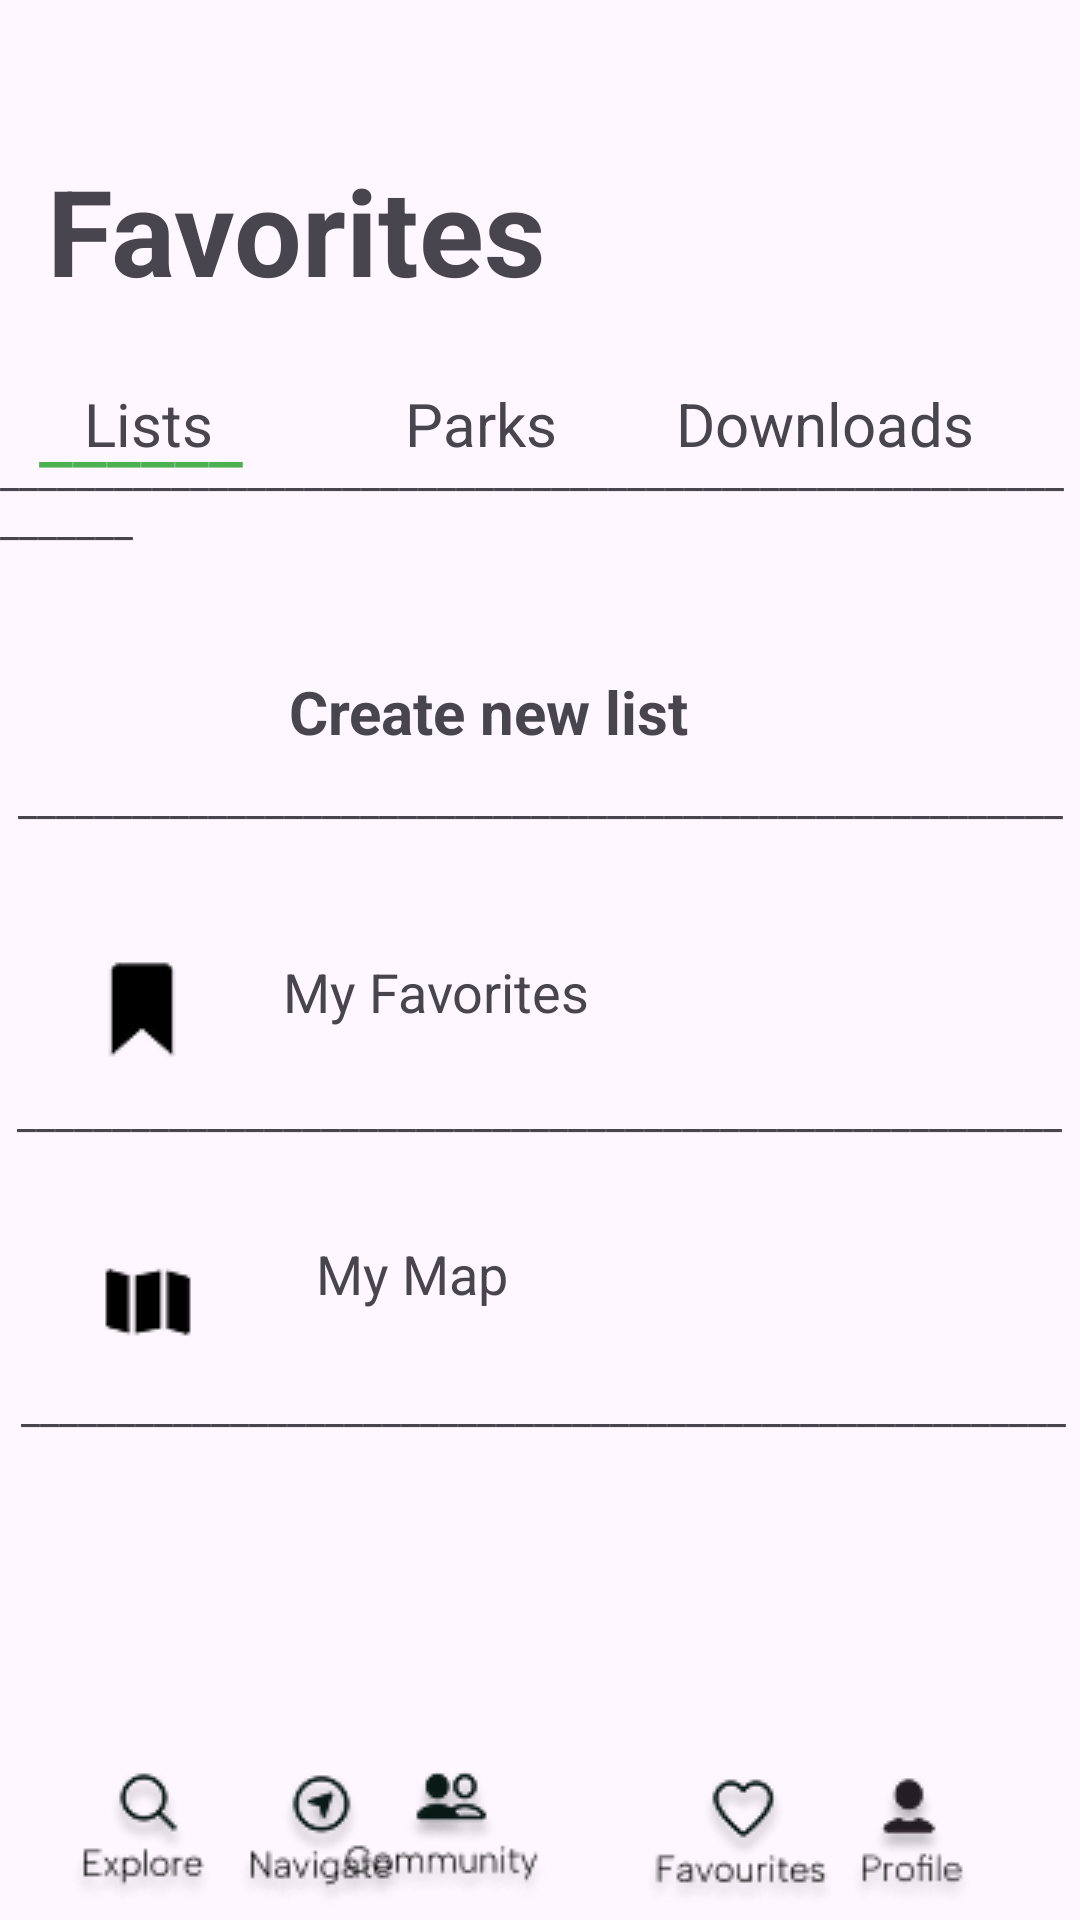

Reconstruct the res/layout file that produces this screen, plus the resources it refers to.
<!-- AndroidManifest.xml: application theme Theme.HikeSyncApp -->
<!-- res/layout/activity_favorites_page.xml -->
<?xml version="1.0" encoding="utf-8"?>
<androidx.constraintlayout.widget.ConstraintLayout xmlns:android="http://schemas.android.com/apk/res/android"
    xmlns:app="http://schemas.android.com/apk/res-auto"
    xmlns:tools="http://schemas.android.com/tools"
    android:layout_width="match_parent"
    android:layout_height="match_parent">

    <ImageView
        android:id="@+id/imageView31"
        android:layout_width="wrap_content"
        android:layout_height="wrap_content"
        android:clickable="true"
        android:focusable="true"
        app:layout_constraintBottom_toBottomOf="parent"
        app:layout_constraintEnd_toEndOf="parent"
        app:layout_constraintHorizontal_bias="0.077"
        app:layout_constraintStart_toStartOf="parent"
        app:layout_constraintTop_toTopOf="parent"
        app:layout_constraintVertical_bias="0.994"
        app:srcCompat="@drawable/explore" />

    <ImageView
        android:id="@+id/imageView32"
        android:layout_width="wrap_content"
        android:layout_height="wrap_content"
        android:layout_marginEnd="176dp"
        app:layout_constraintBottom_toBottomOf="parent"
        app:layout_constraintEnd_toEndOf="parent"
        app:layout_constraintTop_toTopOf="parent"
        app:layout_constraintVertical_bias="0.992"
        app:srcCompat="@drawable/community" />

    <ImageView
        android:id="@+id/imageView35"
        android:layout_width="wrap_content"
        android:layout_height="wrap_content"
        android:layout_marginBottom="4dp"
        app:layout_constraintBottom_toBottomOf="parent"
        app:layout_constraintEnd_toEndOf="parent"
        app:layout_constraintHorizontal_bias="0.889"
        app:layout_constraintStart_toStartOf="parent"
        app:layout_constraintTop_toTopOf="@+id/imageView9"
        app:layout_constraintVertical_bias="1.0"
        app:srcCompat="@drawable/profileicon" />

    <TextView
        android:id="@+id/textView12"
        android:layout_width="wrap_content"
        android:layout_height="wrap_content"
        android:text="Favorites"
        android:textSize="40dp"
        android:textStyle="bold"
        app:layout_constraintBottom_toBottomOf="parent"
        app:layout_constraintEnd_toEndOf="parent"
        app:layout_constraintHorizontal_bias="0.081"
        app:layout_constraintStart_toStartOf="parent"
        app:layout_constraintTop_toTopOf="parent"
        app:layout_constraintVertical_bias="0.085" />

    <TextView
        android:id="@+id/textView30"
        android:layout_width="wrap_content"
        android:layout_height="wrap_content"
        android:layout_marginStart="64dp"
        android:text="Parks"
        android:textSize="20dp"
        app:layout_constraintBottom_toBottomOf="parent"
        app:layout_constraintEnd_toEndOf="parent"
        app:layout_constraintHorizontal_bias="0.0"
        app:layout_constraintStart_toEndOf="@+id/textView29"
        app:layout_constraintTop_toTopOf="parent"
        app:layout_constraintVertical_bias="0.208" />

    <TextView
        android:id="@+id/textView29"
        android:layout_width="wrap_content"
        android:layout_height="wrap_content"
        android:layout_marginStart="28dp"
        android:text="Lists"
        android:textSize="20dp"
        app:layout_constraintBottom_toBottomOf="parent"
        app:layout_constraintStart_toStartOf="parent"
        app:layout_constraintTop_toTopOf="parent"
        app:layout_constraintVertical_bias="0.208" />

    <TextView
        android:id="@+id/textView31"
        android:layout_width="wrap_content"
        android:layout_height="wrap_content"
        android:text="Downloads"
        android:textSize="20dp"
        app:layout_constraintBottom_toBottomOf="parent"
        app:layout_constraintEnd_toEndOf="parent"
        app:layout_constraintHorizontal_bias="0.528"
        app:layout_constraintStart_toEndOf="@+id/textView30"
        app:layout_constraintTop_toTopOf="parent"
        app:layout_constraintVertical_bias="0.208" />

    <TextView
        android:id="@+id/textView32"
        android:layout_width="wrap_content"
        android:layout_height="wrap_content"
        android:text="______"
        android:textColor="#4CAF50"
        android:textSize="25dp"
        app:layout_constraintBottom_toBottomOf="parent"
        app:layout_constraintEnd_toEndOf="parent"
        app:layout_constraintHorizontal_bias="0.045"
        app:layout_constraintStart_toStartOf="parent"
        app:layout_constraintTop_toTopOf="parent"
        app:layout_constraintVertical_bias="0.21" />

    <TextView
        android:id="@+id/textView33"
        android:layout_width="wrap_content"
        android:layout_height="wrap_content"
        android:text="_______________________________________________________________"
        app:layout_constraintBottom_toBottomOf="parent"
        app:layout_constraintEnd_toEndOf="parent"
        app:layout_constraintHorizontal_bias="0.333"
        app:layout_constraintStart_toStartOf="parent"
        app:layout_constraintTop_toTopOf="parent"
        app:layout_constraintVertical_bias="0.244" />

    <TextView
        android:id="@+id/textView35"
        android:layout_width="wrap_content"
        android:layout_height="wrap_content"
        android:text="_______________________________________________________"
        app:layout_constraintBottom_toBottomOf="parent"
        app:layout_constraintEnd_toEndOf="parent"
        app:layout_constraintHorizontal_bias="0.49"
        app:layout_constraintStart_toStartOf="parent"
        app:layout_constraintTop_toTopOf="parent"
        app:layout_constraintVertical_bias="0.582" />

    <TextView
        android:id="@+id/textView37"
        android:layout_width="wrap_content"
        android:layout_height="wrap_content"
        android:text="_______________________________________________________"
        app:layout_constraintBottom_toBottomOf="parent"
        app:layout_constraintEnd_toEndOf="parent"
        app:layout_constraintHorizontal_bias="0.527"
        app:layout_constraintStart_toStartOf="parent"
        app:layout_constraintTop_toTopOf="parent"
        app:layout_constraintVertical_bias="0.414" />

    <ImageView
        android:id="@+id/imageView19"
        android:layout_width="53dp"
        android:layout_height="54dp"
        app:layout_constraintBottom_toBottomOf="parent"
        app:layout_constraintEnd_toEndOf="parent"
        app:layout_constraintHorizontal_bias="0.076"
        app:layout_constraintStart_toStartOf="parent"
        app:layout_constraintTop_toTopOf="parent"
        app:layout_constraintVertical_bias="0.356"
        app:srcCompat="@drawable/plus" />

    <TextView
        android:id="@+id/textView34"
        android:layout_width="wrap_content"
        android:layout_height="wrap_content"
        android:text="Create new list"
        android:textSize="20dp"
        android:textStyle="bold"
        app:layout_constraintBottom_toBottomOf="parent"
        app:layout_constraintEnd_toEndOf="parent"
        app:layout_constraintHorizontal_bias="0.132"
        app:layout_constraintStart_toEndOf="@+id/imageView19"
        app:layout_constraintTop_toTopOf="parent"
        app:layout_constraintVertical_bias="0.365" />

    <ImageView
        android:id="@+id/imageView21"
        android:layout_width="wrap_content"
        android:layout_height="wrap_content"
        app:layout_constraintBottom_toBottomOf="parent"
        app:layout_constraintEnd_toEndOf="parent"
        app:layout_constraintHorizontal_bias="0.088"
        app:layout_constraintStart_toStartOf="parent"
        app:layout_constraintTop_toBottomOf="@+id/imageView19"
        app:layout_constraintVertical_bias="0.157"
        app:srcCompat="@drawable/bookmark" />

    <TextView
        android:id="@+id/textView36"
        android:layout_width="wrap_content"
        android:layout_height="wrap_content"
        android:text="My Favorites"
        android:textSize="18dp"
        app:layout_constraintBottom_toBottomOf="parent"
        app:layout_constraintEnd_toEndOf="parent"
        app:layout_constraintHorizontal_bias="0.147"
        app:layout_constraintStart_toEndOf="@+id/imageView21"
        app:layout_constraintTop_toTopOf="parent"
        app:layout_constraintVertical_bias="0.517" />

    <ImageView
        android:id="@+id/imageView22"
        android:layout_width="wrap_content"
        android:layout_height="wrap_content"
        app:layout_constraintBottom_toBottomOf="parent"
        app:layout_constraintEnd_toEndOf="parent"
        app:layout_constraintHorizontal_bias="0.102"
        app:layout_constraintStart_toStartOf="parent"
        app:layout_constraintTop_toBottomOf="@+id/imageView21"
        app:layout_constraintVertical_bias="0.222"
        app:srcCompat="@drawable/map" />

    <TextView
        android:id="@+id/textView38"
        android:layout_width="wrap_content"
        android:layout_height="wrap_content"
        android:text="My Map"
        android:textSize="18dp"
        app:layout_constraintBottom_toBottomOf="parent"
        app:layout_constraintEnd_toEndOf="parent"
        app:layout_constraintHorizontal_bias="0.17"
        app:layout_constraintStart_toEndOf="@+id/imageView21"
        app:layout_constraintTop_toTopOf="parent"
        app:layout_constraintVertical_bias="0.67" />

    <TextView
        android:id="@+id/textView39"
        android:layout_width="wrap_content"
        android:layout_height="wrap_content"
        android:text="_______________________________________________________"
        app:layout_constraintBottom_toBottomOf="parent"
        app:layout_constraintEnd_toEndOf="parent"
        app:layout_constraintHorizontal_bias="0.6"
        app:layout_constraintStart_toStartOf="parent"
        app:layout_constraintTop_toTopOf="parent"
        app:layout_constraintVertical_bias="0.74" />

    <ImageView
        android:id="@+id/imageView36"
        android:layout_width="wrap_content"
        android:layout_height="wrap_content"
        app:layout_constraintBottom_toBottomOf="parent"
        app:layout_constraintEnd_toEndOf="parent"
        app:layout_constraintHorizontal_bias="0.728"
        app:layout_constraintStart_toStartOf="parent"
        app:layout_constraintTop_toTopOf="parent"
        app:layout_constraintVertical_bias="0.992"
        app:srcCompat="@drawable/favourites" />

    <ImageView
        android:id="@+id/imageView37"
        android:layout_width="wrap_content"
        android:layout_height="wrap_content"
        app:layout_constraintBottom_toBottomOf="parent"
        app:layout_constraintEnd_toEndOf="parent"
        app:layout_constraintHorizontal_bias="0.261"
        app:layout_constraintStart_toStartOf="parent"
        app:layout_constraintTop_toTopOf="parent"
        app:layout_constraintVertical_bias="0.995"
        app:srcCompat="@drawable/navigate" />

</androidx.constraintlayout.widget.ConstraintLayout>
<!-- resources referenced by this layout -->
<resources>
  <!-- drawable bookmark: png bitmap (drawable, 455 bytes) -->
  <!-- drawable community: png bitmap (drawable, 3705 bytes) -->
  <!-- drawable explore: png bitmap (drawable, 2938 bytes) -->
  <!-- drawable favourites: png bitmap (drawable, 3613 bytes) -->
  <!-- drawable map: png bitmap (drawable, 448 bytes) -->
  <!-- drawable navigate: png bitmap (drawable, 3417 bytes) -->
  <!-- drawable profileicon: png bitmap (drawable, 2499 bytes) -->
  <style name="Theme.HikeSyncApp" parent="Base.Theme.HikeSyncApp" />
  <style name="Base.Theme.HikeSyncApp" parent="Theme.Material3.DayNight.NoActionBar">
          
          
      </style>
</resources>
